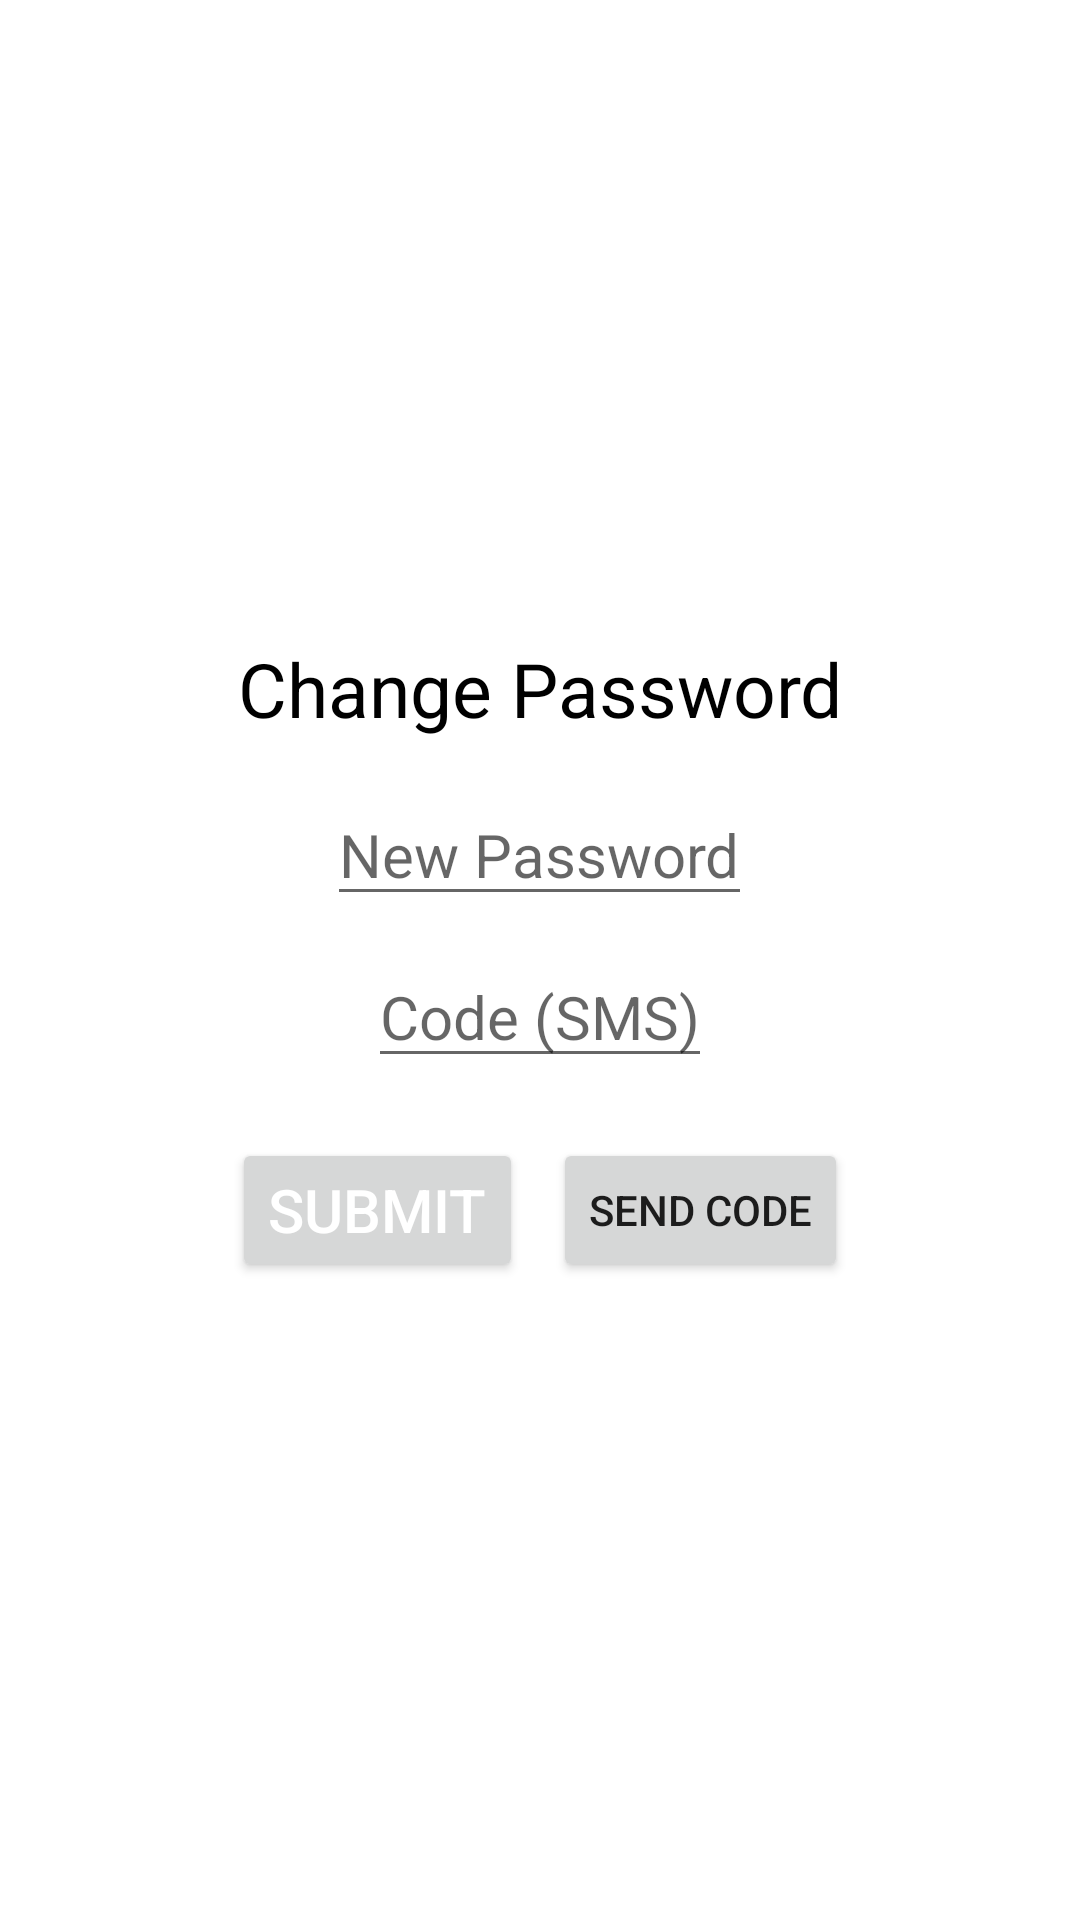

Android layout source for this screen:
<!-- AndroidManifest.xml: application theme Theme.GymForYou -->
<!-- res/layout/activity_change_password.xml -->
<?xml version="1.0" encoding="utf-8"?>
<LinearLayout xmlns:android="http://schemas.android.com/apk/res/android"
    xmlns:app="http://schemas.android.com/apk/res-auto"
    xmlns:tools="http://schemas.android.com/tools"
    android:layout_width="match_parent"
    android:layout_height="match_parent"
    android:layout_gravity="center"
    android:gravity="center"
    android:orientation="vertical"
    tools:context=".ChangePasswordActivity">

    <TextView
        android:layout_width="wrap_content"
        android:layout_height="wrap_content"
        android:layout_gravity="center"
        android:text="Change Password"
        android:textColor="@color/black"
        android:textSize="25dp" />

    <EditText
        android:layout_width="wrap_content"
        android:layout_height="wrap_content"
        android:layout_gravity="center"
        android:layout_marginTop="15dp"
        android:hint="New Password"
        android:inputType="textPassword"
        android:textColor="@color/black"
        android:textSize="20dp" />

    <EditText
        android:layout_width="wrap_content"
        android:layout_height="wrap_content"
        android:layout_gravity="center"
        android:hint="Code (SMS)"
        android:layout_marginTop="10dp"
        android:textColor="@color/black"
        android:textSize="20dp" />

    <LinearLayout
        android:layout_width="wrap_content"
        android:layout_height="wrap_content"
        android:orientation="horizontal"
        android:layout_marginTop="20dp"
        >

        <Button
            android:layout_width="wrap_content"
            android:layout_height="wrap_content"
            android:layout_gravity="center"
            android:text="Submit"
            android:textColor="@color/white"
            android:textSize="20dp" />

        <Button
            android:id="@+id/sendCodeBT"
            android:layout_width="wrap_content"
            android:layout_height="wrap_content"
            android:layout_marginLeft="10dp"
            android:text="Send Code"
            />

    </LinearLayout>

</LinearLayout>
<!-- resources referenced by this layout -->
<resources>
  <color name="black">#FF000000</color>
  <color name="white">#FFFFFFFF</color>
  <style name="Theme.GymForYou" parent="Theme.MaterialComponents.DayNight.DarkActionBar">
          
          <item name="colorPrimary">@color/purple_500</item>
          <item name="colorPrimaryVariant">@color/purple_700</item>
          <item name="colorOnPrimary">@color/white</item>
          
          <item name="colorSecondary">@color/teal_200</item>
          <item name="colorSecondaryVariant">@color/teal_700</item>
          <item name="colorOnSecondary">@color/black</item>
          
          <item name="android:statusBarColor" tools:targetApi="l">?attr/colorPrimaryVariant</item>
          
      </style>
  <color name="purple_500">#E1E1E1</color>
  <color name="purple_700">#FF3700B3</color>
  <color name="teal_200">#FF03DAC5</color>
  <color name="teal_700">#FF018786</color>
</resources>
